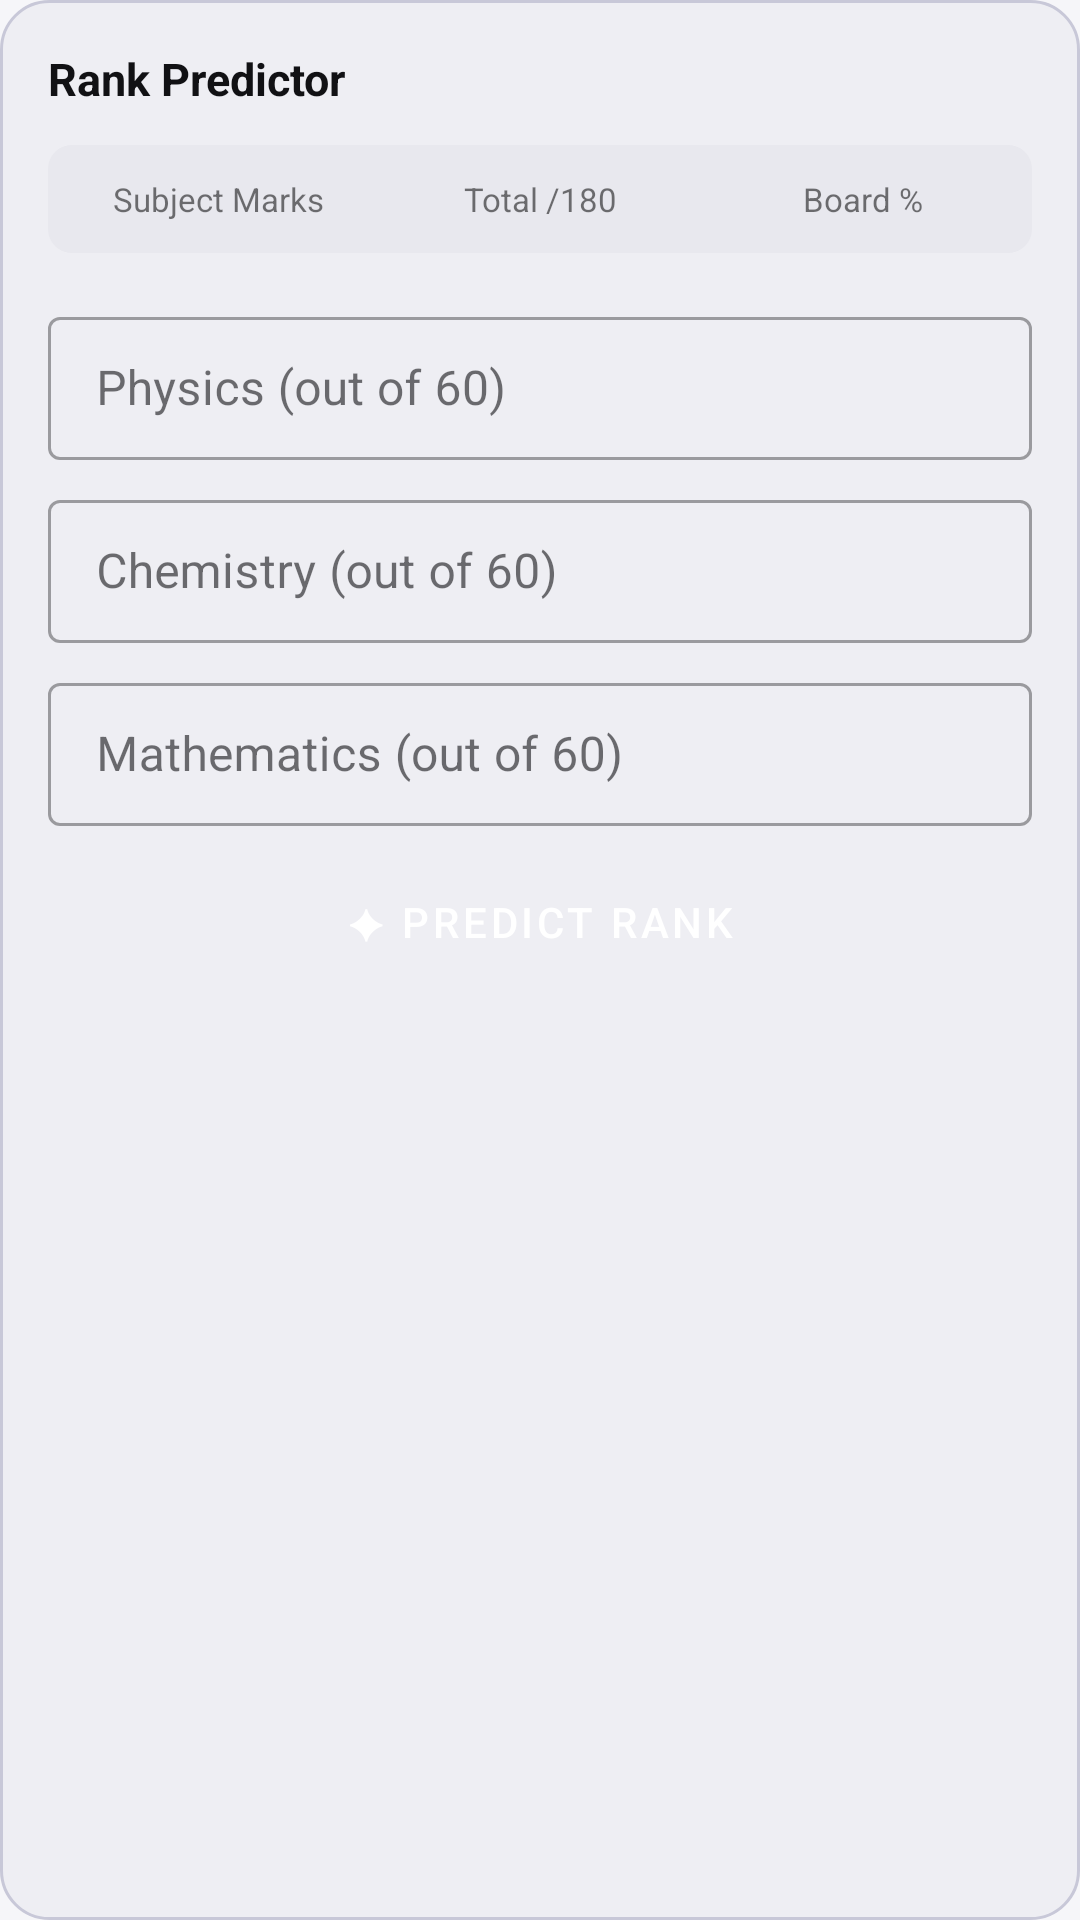

Produce the Android XML layout that renders to this screen, including the resource entries it uses.
<!-- AndroidManifest.xml: application theme Theme.XBitProton -->
<!-- res/layout/card_rank_prediction.xml -->
<?xml version="1.0" encoding="utf-8"?>
<LinearLayout
    xmlns:android="http://schemas.android.com/apk/res/android"
    android:layout_width="match_parent"
    android:layout_height="wrap_content"
    android:orientation="vertical"
    android:background="@drawable/bg_card"
    android:padding="16dp">

    <TextView
        android:layout_width="wrap_content"
        android:layout_height="wrap_content"
        android:text="Rank Predictor"
        android:textSize="15sp"
        android:textStyle="bold"
        android:textColor="?attr/colorOnSurface"
        android:layout_marginBottom="12dp"/>

    
    <LinearLayout
        android:layout_width="match_parent"
        android:layout_height="36dp"
        android:orientation="horizontal"
        android:background="@drawable/bg_tab_strip"
        android:padding="3dp"
        android:layout_marginBottom="16dp">

        <TextView
            android:id="@+id/tabMarks"
            android:layout_width="0dp"
            android:layout_height="match_parent"
            android:layout_weight="1"
            android:gravity="center"
            android:text="Subject Marks"
            android:textSize="11sp"
            android:background="@drawable/selector_tab"/>

        <TextView
            android:id="@+id/tabTotal"
            android:layout_width="0dp"
            android:layout_height="match_parent"
            android:layout_weight="1"
            android:gravity="center"
            android:text="Total /180"
            android:textSize="11sp"
            android:background="@drawable/selector_tab"/>

        <TextView
            android:id="@+id/tabPercent"
            android:layout_width="0dp"
            android:layout_height="match_parent"
            android:layout_weight="1"
            android:gravity="center"
            android:text="Board %"
            android:textSize="11sp"
            android:background="@drawable/selector_tab"/>
    </LinearLayout>

    
    <LinearLayout
        android:id="@+id/groupMarks"
        android:layout_width="match_parent"
        android:layout_height="wrap_content"
        android:orientation="vertical">

        <com.google.android.material.textfield.TextInputLayout
            android:layout_width="match_parent"
            android:layout_height="wrap_content"
            android:hint="Physics (out of 60)"
            style="@style/Widget.MaterialComponents.TextInputLayout.OutlinedBox.Dense"
            android:layout_marginBottom="8dp">
            <com.google.android.material.textfield.TextInputEditText
                android:id="@+id/etPhysics"
                android:layout_width="match_parent"
                android:layout_height="wrap_content"
                android:inputType="numberDecimal"/>
        </com.google.android.material.textfield.TextInputLayout>

        <com.google.android.material.textfield.TextInputLayout
            android:layout_width="match_parent"
            android:layout_height="wrap_content"
            android:hint="Chemistry (out of 60)"
            style="@style/Widget.MaterialComponents.TextInputLayout.OutlinedBox.Dense"
            android:layout_marginBottom="8dp">
            <com.google.android.material.textfield.TextInputEditText
                android:id="@+id/etChemistry"
                android:layout_width="match_parent"
                android:layout_height="wrap_content"
                android:inputType="numberDecimal"/>
        </com.google.android.material.textfield.TextInputLayout>

        <com.google.android.material.textfield.TextInputLayout
            android:layout_width="match_parent"
            android:layout_height="wrap_content"
            android:hint="Mathematics (out of 60)"
            style="@style/Widget.MaterialComponents.TextInputLayout.OutlinedBox.Dense"
            android:layout_marginBottom="8dp">
            <com.google.android.material.textfield.TextInputEditText
                android:id="@+id/etMaths"
                android:layout_width="match_parent"
                android:layout_height="wrap_content"
                android:inputType="numberDecimal"/>
        </com.google.android.material.textfield.TextInputLayout>
    </LinearLayout>

    
    <LinearLayout
        android:id="@+id/groupTotal"
        android:layout_width="match_parent"
        android:layout_height="wrap_content"
        android:orientation="vertical"
        android:visibility="gone">

        <com.google.android.material.textfield.TextInputLayout
            android:layout_width="match_parent"
            android:layout_height="wrap_content"
            android:hint="Total KCET marks (out of 180)"
            style="@style/Widget.MaterialComponents.TextInputLayout.OutlinedBox.Dense"
            android:layout_marginBottom="8dp">
            <com.google.android.material.textfield.TextInputEditText
                android:id="@+id/etTotal"
                android:layout_width="match_parent"
                android:layout_height="wrap_content"
                android:inputType="numberDecimal"/>
        </com.google.android.material.textfield.TextInputLayout>
    </LinearLayout>

    
    <LinearLayout
        android:id="@+id/groupPercent"
        android:layout_width="match_parent"
        android:layout_height="wrap_content"
        android:orientation="vertical"
        android:visibility="gone">

        <com.google.android.material.textfield.TextInputLayout
            android:layout_width="match_parent"
            android:layout_height="wrap_content"
            android:hint="12th Board Percentage"
            style="@style/Widget.MaterialComponents.TextInputLayout.OutlinedBox.Dense"
            android:layout_marginBottom="8dp">
            <com.google.android.material.textfield.TextInputEditText
                android:id="@+id/etPercent"
                android:layout_width="match_parent"
                android:layout_height="wrap_content"
                android:inputType="numberDecimal"/>
        </com.google.android.material.textfield.TextInputLayout>

        <com.google.android.material.textfield.TextInputLayout
            android:layout_width="match_parent"
            android:layout_height="wrap_content"
            android:hint="Board (e.g. Karnataka, CBSE)"
            style="@style/Widget.MaterialComponents.TextInputLayout.OutlinedBox.Dense"
            android:layout_marginBottom="8dp">
            <com.google.android.material.textfield.TextInputEditText
                android:id="@+id/etBoard"
                android:layout_width="match_parent"
                android:layout_height="wrap_content"
                android:inputType="text"/>
        </com.google.android.material.textfield.TextInputLayout>
    </LinearLayout>

    <Button
        android:id="@+id/btnPredictRank"
        android:layout_width="match_parent"
        android:layout_height="wrap_content"
        android:text="@string/predict_rank"
        style="@style/Widget.MaterialComponents.Button"/>

</LinearLayout>
<!-- resources referenced by this layout -->
<resources>
  <!-- drawable bg_card (drawable) -->
  <?xml version="1.0" encoding="utf-8"?>
  <shape xmlns:android="http://schemas.android.com/apk/res/android" android:shape="rectangle">
      <solid android:color="@color/surface_variant"/>
      <corners android:radius="16dp"/>
      <stroke android:color="@color/outline" android:width="1dp"/>
  </shape>
  <!-- drawable bg_tab_strip (drawable) -->
  <?xml version="1.0" encoding="utf-8"?>
  <shape xmlns:android="http://schemas.android.com/apk/res/android" android:shape="rectangle">
      <solid android:color="@color/tab_strip_bg"/>
      <corners android:radius="8dp"/>
  </shape>
  <!-- drawable selector_tab (drawable) -->
  <?xml version="1.0" encoding="utf-8"?>
  <selector xmlns:android="http://schemas.android.com/apk/res/android">
      <item android:state_selected="true">
          <shape android:shape="rectangle">
              <solid android:color="?attr/colorPrimary"/>
              <corners android:radius="7dp"/>
          </shape>
      </item>
      <item>
          <shape android:shape="rectangle">
              <solid android:color="@android:color/transparent"/>
          </shape>
      </item>
  </selector>
  <string name="predict_rank">✦ Predict Rank</string>
  <style name="Theme.XBitProton" parent="Theme.MaterialComponents.DayNight.NoActionBar">
          <item name="colorPrimary">@color/primary</item>
          <item name="colorPrimaryVariant">@color/primary_variant</item>
          <item name="colorOnPrimary">@color/on_primary</item>
          <item name="android:colorBackground">@color/background_light</item>
          <item name="colorSurface">@color/surface_light</item>
          <item name="colorOnBackground">@color/on_surface_light</item>
          <item name="colorOnSurface">@color/on_surface_light</item>
          <item name="colorOnSurfaceVariant">@color/on_surface_variant_light</item>
          <item name="colorOutline">@color/outline_light</item>
          <item name="android:statusBarColor">@color/surface_light</item>
          <item name="android:navigationBarColor">@color/surface_light</item>
          <item name="android:windowLightStatusBar" tools:targetApi="m">true</item>
      </style>
  <color name="surface_variant">@color/surface_variant_light</color>
  <color name="outline">@color/outline_light</color>
  <color name="tab_strip_bg">@color/tab_strip_bg_light</color>
  <color name="primary">#7C6AF5</color>
  <color name="primary_variant">#5B4FD4</color>
  <color name="on_primary">#FFFFFF</color>
  <color name="background_light">#F6F6F9</color>
  <color name="surface_light">#FFFFFF</color>
  <color name="on_surface_light">#111114</color>
  <color name="on_surface_variant_light">#606070</color>
  <color name="outline_light">#C8C8D8</color>
  <color name="surface_variant_light">#EEEEF3</color>
  <color name="tab_strip_bg_light">#E8E8EE</color>
</resources>
